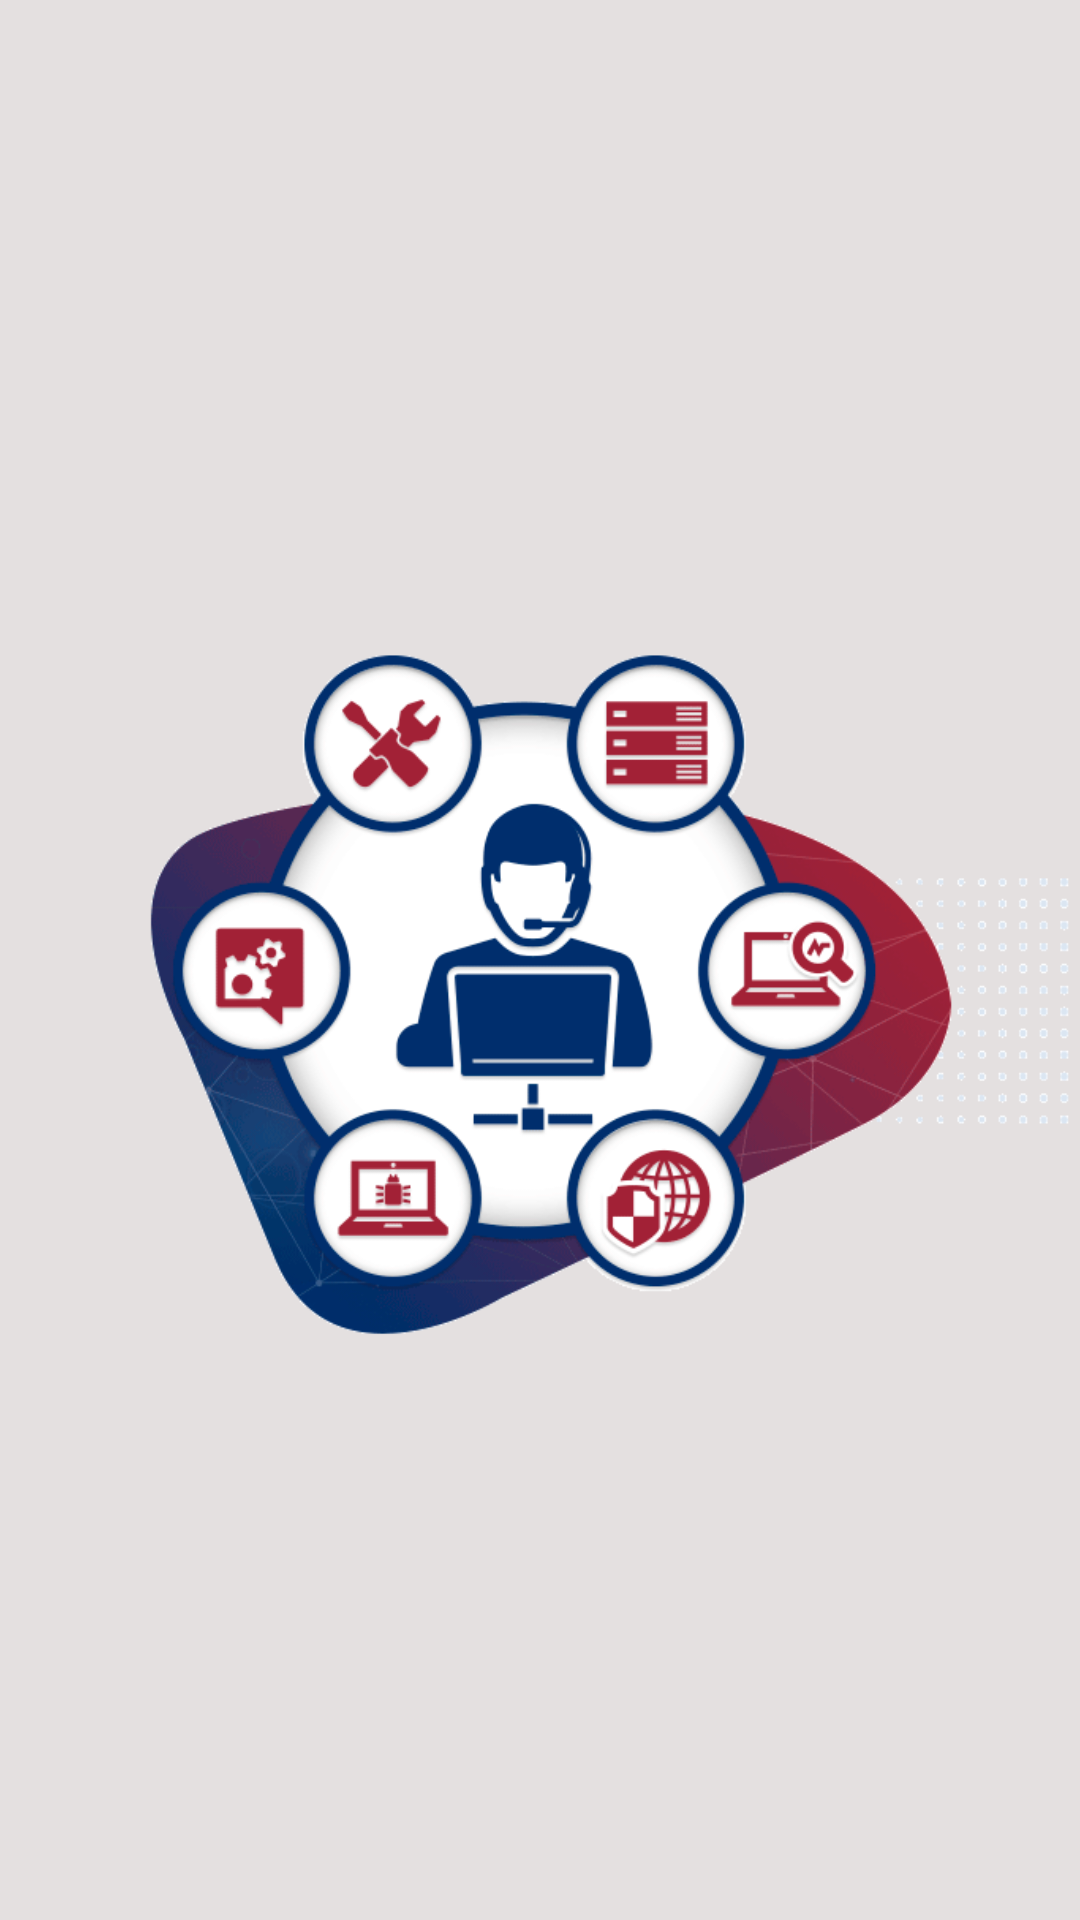

The Android layout XML behind this screen, and the referenced resources:
<!-- AndroidManifest.xml: application theme Theme.Perfil2_CRUD -->
<!-- res/layout/activity_main.xml -->
<?xml version="1.0" encoding="utf-8"?>
<androidx.constraintlayout.widget.ConstraintLayout xmlns:android="http://schemas.android.com/apk/res/android"
    xmlns:app="http://schemas.android.com/apk/res-auto"
    xmlns:tools="http://schemas.android.com/tools"
    android:id="@+id/main"
    android:layout_width="match_parent"
    android:layout_height="match_parent"
    android:background="#E4E0E0"
    tools:context=".MainActivity" >

    <ImageView
        android:id="@+id/imageView2"
        android:layout_width="wrap_content"
        android:layout_height="wrap_content"
        android:layout_marginStart="24dp"
        app:layout_constraintBottom_toBottomOf="parent"
        app:layout_constraintStart_toStartOf="parent"
        app:layout_constraintTop_toTopOf="parent"
        app:layout_constraintVertical_bias="0.497"
        app:srcCompat="@drawable/soporte" />
</androidx.constraintlayout.widget.ConstraintLayout>
<!-- resources referenced by this layout -->
<resources>
  <!-- drawable soporte: png bitmap (drawable, 41458 bytes) -->
  <style name="Theme.Perfil2_CRUD" parent="Base.Theme.Perfil2_CRUD" />
  <style name="Base.Theme.Perfil2_CRUD" parent="Theme.Material3.DayNight.NoActionBar">
          
          
      </style>
</resources>
